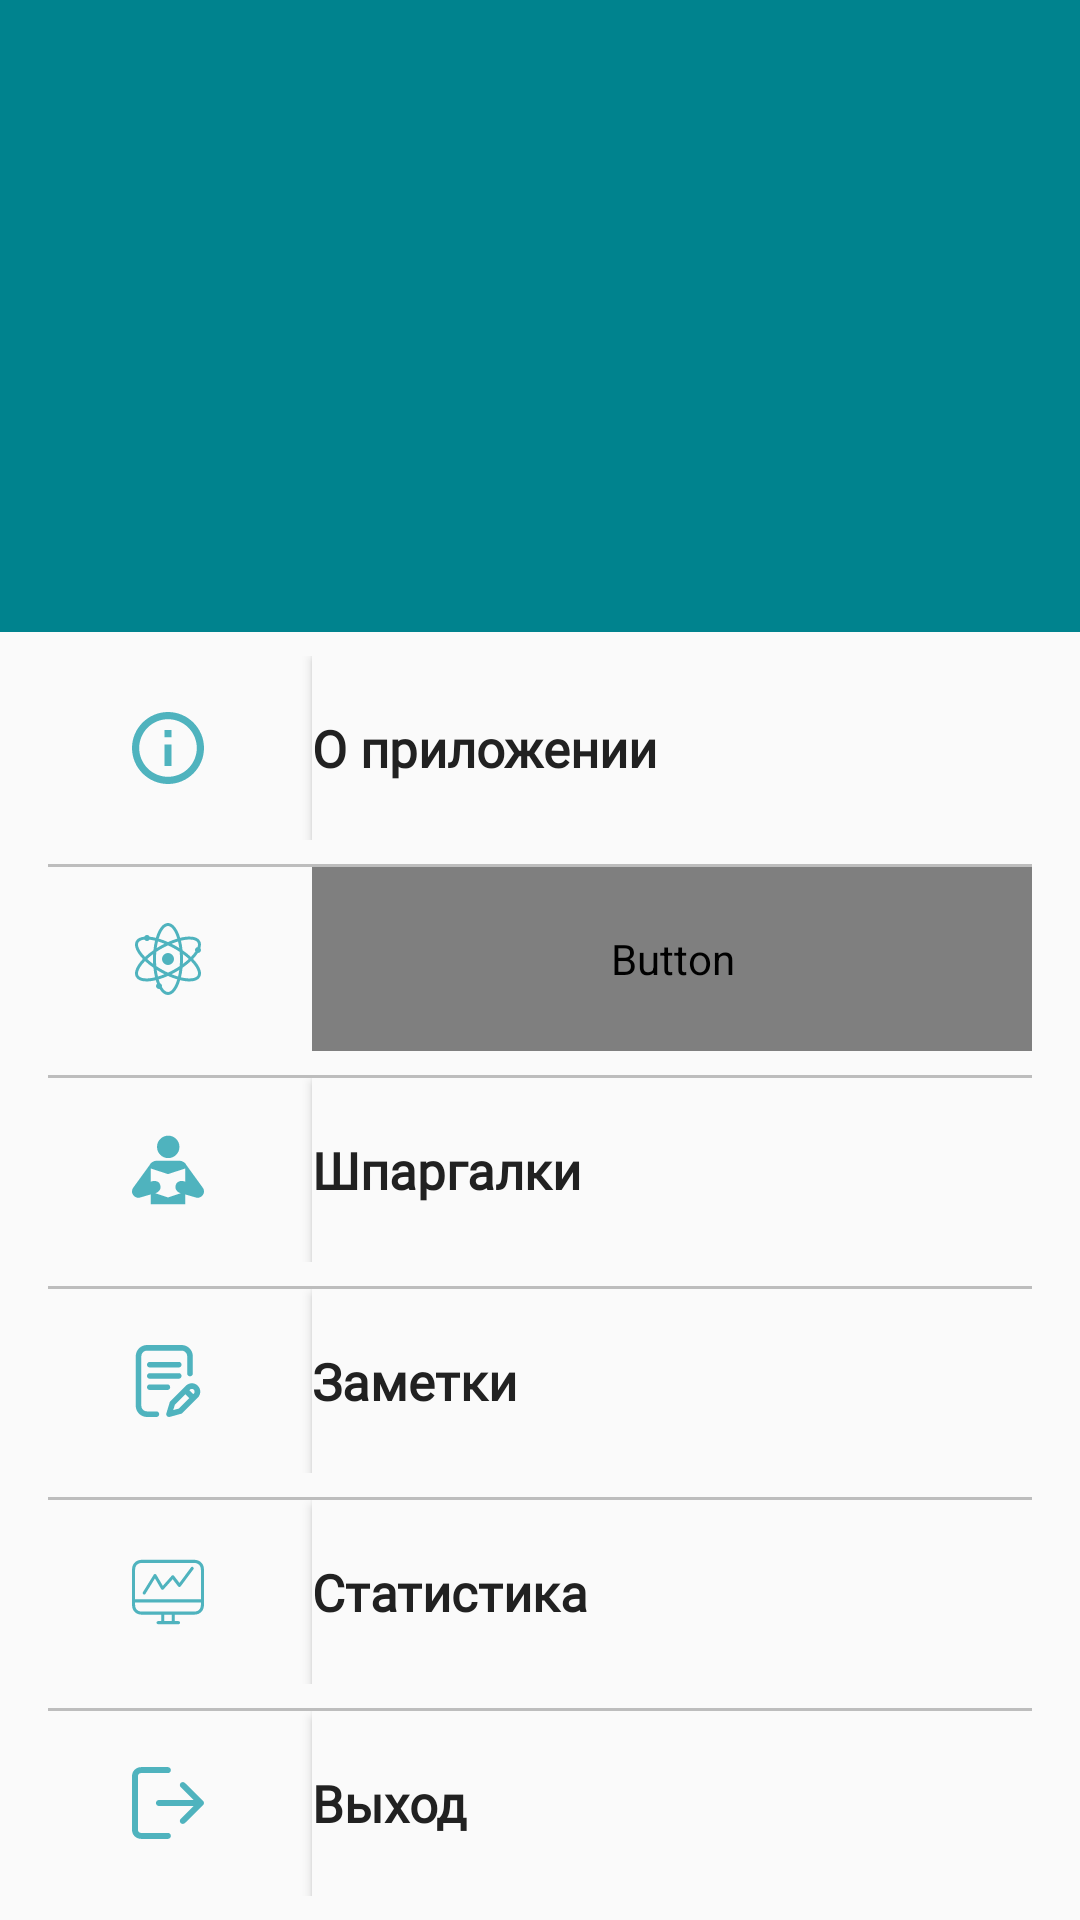

Produce the Android XML layout that renders to this screen, including the resource entries it uses.
<!-- AndroidManifest.xml: application theme AppTheme -->
<!-- res/layout/fragment_start_menu.xml -->
<?xml version="1.0" encoding="utf-8"?>
<LinearLayout xmlns:android="http://schemas.android.com/apk/res/android"
    xmlns:tools="http://schemas.android.com/tools"
    xmlns:app="http://schemas.android.com/apk/res-auto"
    style="@style/MatchParent"
    android:orientation="vertical"
    android:background="@color/color_background"
    tools:context=".fragments.StartMenuFragment">

    <LinearLayout
        android:layout_width="match_parent"
        android:layout_height="0dp"
        android:layout_weight="1"
        android:orientation="vertical"
        android:background="@color/colorPrimary">

        <ImageView
            android:id="@+id/fragment_start_menu_image_view_main"
            style="@style/StartFragmentImageMainStyle"
            android:src="@drawable/img_start_activity_book" />

    </LinearLayout>

    <LinearLayout
        android:layout_width="match_parent"
        android:layout_height="0dp"
        android:layout_marginLeft="16dp"
        android:layout_marginRight="16dp"
        android:layout_marginTop="8dp"
        android:layout_weight="2"
        android:orientation="vertical"
        android:background="@color/color_background">

        <LinearLayout
            style="@style/StartFragmentHorizontalLinearLayoutStyle">

            <ImageView
                android:id="@+id/fragment_start_menu_image_view_info"
                style="@style/StartFragmentImageButtonStyle"
                android:src="@drawable/ic_start_activity_information" />

            <Button
                android:id="@+id/fragment_start_menu_button_info"
                style="@style/BoldFontStyle.StartFragmentButtonStyle"
                android:text="@string/about_app" />
        </LinearLayout>

        <View
            style="@style/StartFragmentDividerStyle"/>

        <LinearLayout
            style="@style/StartFragmentHorizontalLinearLayoutStyle">

            <ImageView
                android:id="@+id/fragment_start_menu_image_view_theory"
                style="@style/StartFragmentImageButtonStyle"
                android:src="@drawable/ic_start_activity_theory" />

            <Button
                android:id="@+id/fragment_start_menu_button_theory"
                style="@style/BoldFontStyle.StartFragmentButtonStyle"
                android:fontFamily="@assets/fonts/rubikLight"
                android:text="@string/theory" />
        </LinearLayout>

        <View
            style="@style/StartFragmentDividerStyle"/>

        <LinearLayout
            style="@style/StartFragmentHorizontalLinearLayoutStyle">

            <ImageView
                android:id="@+id/fragment_start_menu_image_view_cheat"
                style="@style/StartFragmentImageButtonStyle"
                android:src="@drawable/ic_start_activity_cheat" />

            <Button
                android:id="@+id/fragment_start_menu_button_cheat"
                style="@style/BoldFontStyle.StartFragmentButtonStyle"
                android:text="@string/cheat" />
        </LinearLayout>

        <View
            style="@style/StartFragmentDividerStyle"/>

        <LinearLayout
            style="@style/StartFragmentHorizontalLinearLayoutStyle">

            <ImageView
                android:id="@+id/fragment_start_menu_image_view_notes"
                style="@style/StartFragmentImageButtonStyle"
                android:src="@drawable/ic_start_activity_notes" />

            <Button
                android:id="@+id/fragment_start_menu_button_notes"
                style="@style/BoldFontStyle.StartFragmentButtonStyle"
                android:text="@string/notes" />
        </LinearLayout>

        <View
            style="@style/StartFragmentDividerStyle"/>

        <LinearLayout
            style="@style/StartFragmentHorizontalLinearLayoutStyle">

            <ImageView
                android:id="@+id/fragment_start_menu_image_view_statistics"
                style="@style/StartFragmentImageButtonStyle"
                android:src="@drawable/ic_start_activity_statistics" />

            <Button
                android:id="@+id/fragment_start_menu_button_statistics"
                style="@style/BoldFontStyle.StartFragmentButtonStyle"
                android:text="@string/statistics" />
        </LinearLayout>

        <View
            style="@style/StartFragmentDividerStyle"/>

        <LinearLayout
            style="@style/StartFragmentHorizontalLinearLayoutStyle">

            <ImageView
                android:id="@+id/fragment_start_menu_image_view_exit"
                style="@style/StartFragmentImageButtonStyle"
                android:src="@drawable/ic_start_activity_exit" />

            <Button
                android:id="@+id/fragment_start_menu_button_exit"
                style="@style/BoldFontStyle.StartFragmentButtonStyle"
                android:text="@string/exit" />
        </LinearLayout>

    </LinearLayout>

</LinearLayout>
<!-- resources referenced by this layout -->
<resources>
  <color name="colorPrimary">#00838e</color>
  <color name="color_background">#fafafa</color>
  <!-- drawable ic_start_activity_information (drawable) -->
  <vector android:height="24dp" android:viewportHeight="510"
      android:viewportWidth="510" android:width="24dp" xmlns:android="http://schemas.android.com/apk/res/android">
      <path android:fillColor="#4fb3be" android:pathData="M229.5,382.5h51v-153h-51V382.5zM255,0C114.75,0 0,114.75 0,255s114.75,255 255,255s255,-114.75 255,-255S395.25,0 255,0zM255,459c-112.2,0 -204,-91.8 -204,-204S142.8,51 255,51s204,91.8 204,204S367.2,459 255,459zM229.5,178.5h51v-51h-51V178.5z"/>
  </vector>
  <string name="about_app">О приложении</string>
  <string name="cheat">Шпаргалки</string>
  <string name="exit">Выход</string>
  <string name="notes">Заметки</string>
  <string name="statistics">Статистика</string>
  <string name="theory">Теория</string>
  <style name="BoldFontStyle.StartFragmentButtonStyle">
          <item name="android:layout_width">0dp</item>
          <item name="android:layout_weight">3</item>
          <item name="android:layout_height">match_parent</item>
          <item name="android:layout_marginLeft">8dp</item>
          <item name="android:background">@color/color_background</item>
          <item name="android:textSize">17dp</item>
          <item name="android:gravity">center|left</item>
      </style>
  <style name="MatchParent">
      <item name="android:layout_width">match_parent</item>
          <item name="android:layout_height">match_parent</item>
      </style>
  <style name="StartFragmentDividerStyle">
          <item name="android:layout_width">match_parent</item>
          <item name="android:layout_height">1dp</item>
          <item name="android:background">@color/colorDivider</item>
      </style>
  <style name="StartFragmentHorizontalLinearLayoutStyle">
          <item name="android:layout_width">match_parent</item>
          <item name="android:layout_height">0dp</item>
          <item name="android:layout_weight">1</item>
          <item name="android:orientation">horizontal</item>
          <item name="android:layout_marginBottom">8dp</item>
          <item name="android:background">@color/color_background</item>
      </style>
  <style name="StartFragmentImageButtonStyle">
          <item name="android:layout_width">0dp</item>
          <item name="android:layout_weight">1</item>
          <item name="android:layout_height">wrap_content</item>
          <item name="android:layout_gravity">center</item>
          <item name="android:background">@color/color_background</item>
      </style>
  <style name="StartFragmentImageMainStyle">
          <item name="android:layout_width">match_parent</item>
          <item name="android:layout_height">match_parent</item>
          <item name="android:layout_marginRight">16dp</item>
          <item name="android:layout_marginLeft">16dp</item>
      </style>
  <style name="AppTheme" parent="Theme.AppCompat.Light.DarkActionBar">
          
          <item name="colorPrimary">@color/colorPrimary</item>
          <item name="colorPrimaryDark">@color/colorPrimaryDark</item>
          <item name="colorAccent">@color/colorAccent</item>
      </style>
  <color name="colorDivider">#BDBDBD</color>
  <color name="colorPrimaryDark">#005661</color>
  <color name="colorAccent">#ff6d00</color>
</resources>
